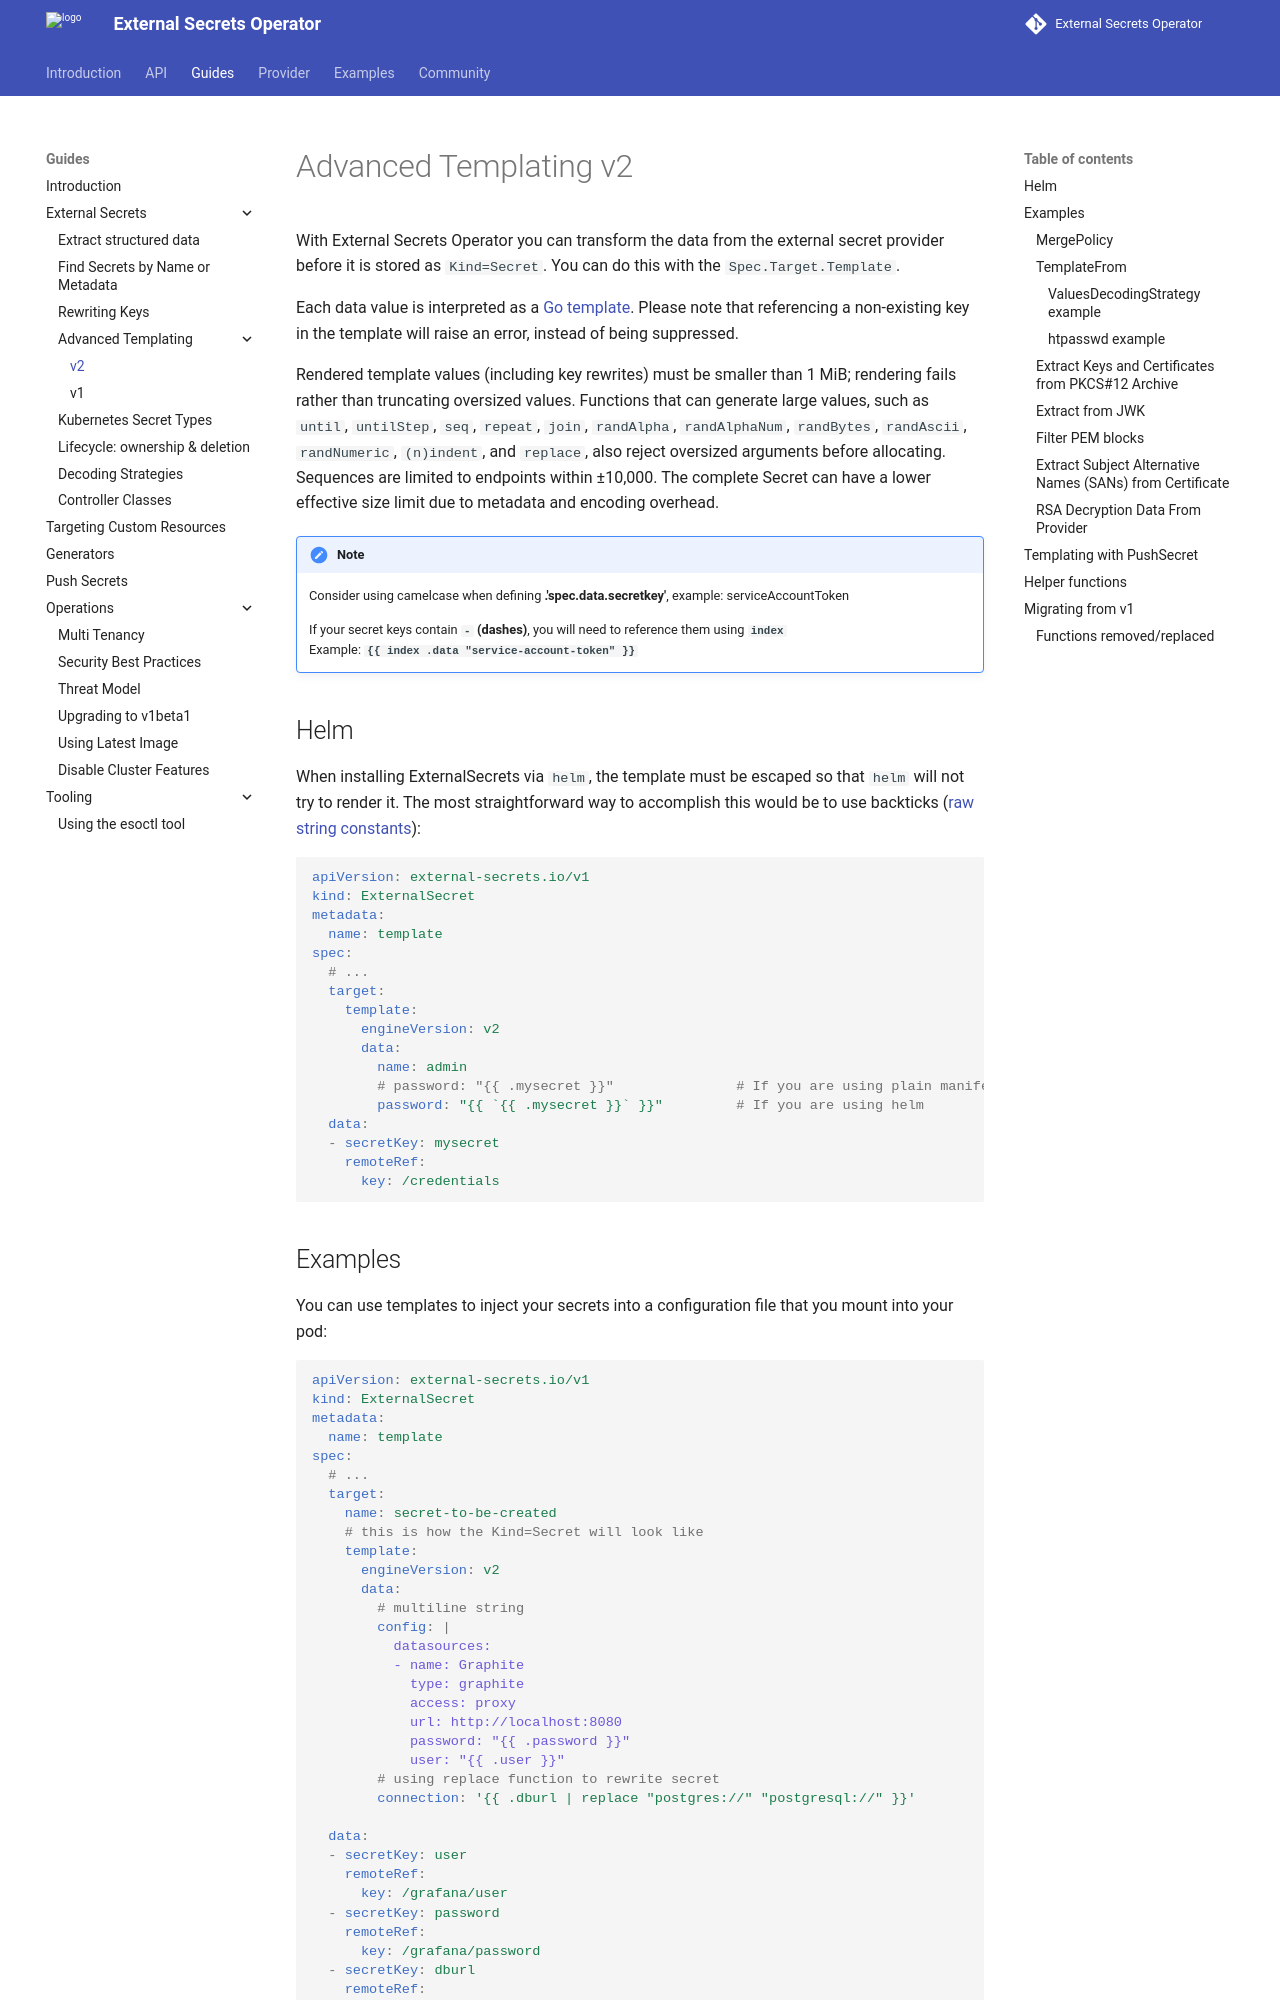

repository: external-secrets/external-secrets · page: v2.15.0/guides/templating/index.html · generator: mkdocs

# Advanced Templating v2

With External Secrets Operator you can transform the data from the external secret provider before it is stored as `Kind=Secret`. You can do this with the `Spec.Target.Template`.

Each data value is interpreted as a [Go template](https://golang.org/pkg/text/template/). Please note that referencing a non-existing key in the template will raise an error, instead of being suppressed.

Rendered template values (including key rewrites) must be smaller than 1 MiB; rendering fails rather than truncating oversized values. Functions that can generate large values, such as `until`, `untilStep`, `seq`, `repeat`, `join`, `randAlpha`, `randAlphaNum`, `randBytes`, `randAscii`, `randNumeric`, `(n)indent`, and `replace`, also reject oversized arguments before allocating. Sequences are limited to endpoints within ±10,000. The complete Secret can have a lower effective size limit due to metadata and encoding overhead.

!!! note

    Consider using camelcase when defining  **.'spec.data.secretkey'**, example: serviceAccountToken

    If your secret keys contain **`-` (dashes)**, you will need to reference them using **`index`** </br>
    Example: **`{% raw %}{{ index .data "service-account-token" }}{% endraw %}`**

## Helm

When installing ExternalSecrets via `helm`, the template must be escaped so that `helm` will not try to render it. The most straightforward way to accomplish this would be to use backticks ([raw string constants](https://pkg.go.dev/text/template#hdr-Examples)):

```yaml
{% include 'helm-template-v2-escape-sequence.yaml' %}
```

## Examples

You can use templates to inject your secrets into a configuration file that you mount into your pod:

```yaml
{% include 'multiline-template-v2-external-secret.yaml' %}
```

Another example with two keys in the same secret:

```yaml
{% include 'multikey-template-v2-external-secret.yaml' %}
```
